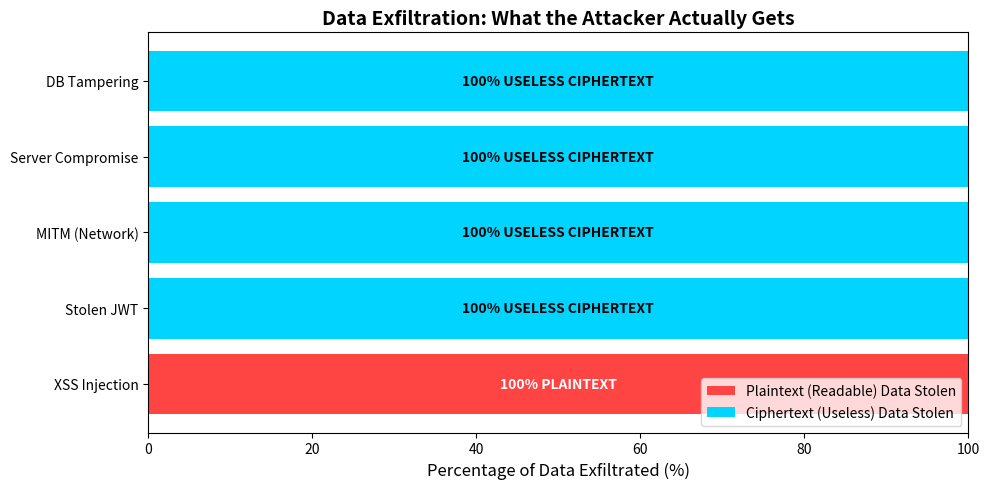

Here is the Python script that generated this plot:
import matplotlib.pyplot as plt
import numpy as np

attacks = ['XSS Injection', 'Stolen JWT', 'MITM (Network)', 'Server Compromise', 'DB Tampering']
# Data format: [Plaintext Stolen (%), Ciphertext/Useless Data (%)]
plaintext_stolen = [100, 0, 0, 0, 0] 
ciphertext_only = [0, 100, 100, 100, 100]

plt.figure(figsize=(10, 5))
# Plot Plaintext (Red)
plt.barh(attacks, plaintext_stolen, color='#ff4444', label='Plaintext (Readable) Data Stolen')
# Plot Ciphertext (Green)
plt.barh(attacks, ciphertext_only, left=plaintext_stolen, color='#00d4ff', label='Ciphertext (Useless) Data Stolen')

plt.xlabel('Percentage of Data Exfiltrated (%)', fontsize=12)
plt.title('Data Exfiltration: What the Attacker Actually Gets', fontsize=14, fontweight='bold')
plt.xlim(0, 100)
plt.legend(loc='lower right')

# Add text labels
for i in range(len(attacks)):
    if plaintext_stolen[i] > 0:
        plt.text(50, i, "100% PLAINTEXT", va='center', ha='center', color='white', fontweight='bold')
    else:
        plt.text(50, i, "100% USELESS CIPHERTEXT", va='center', ha='center', color='black', fontweight='bold')

plt.tight_layout()
plt.savefig('graph_data_exfiltration.png', dpi=300)
plt.show()
